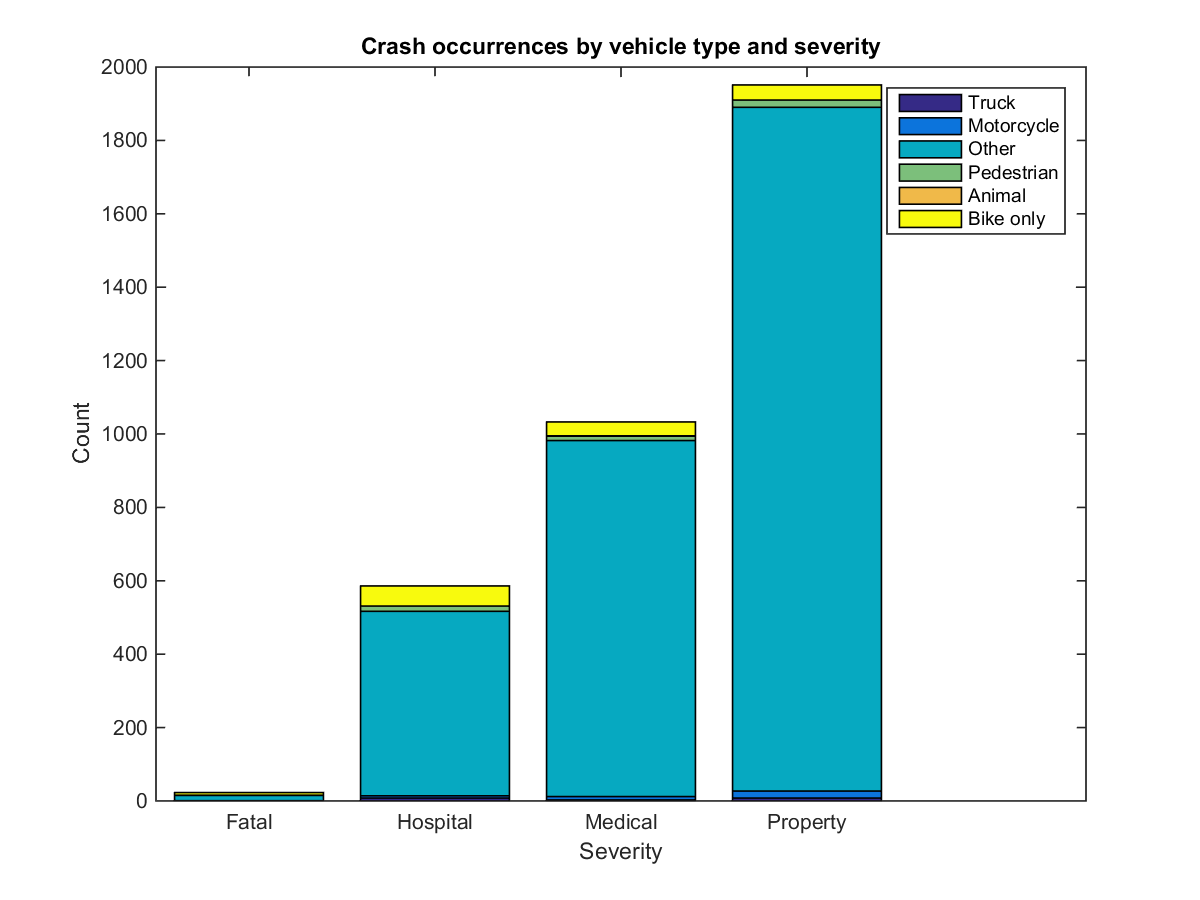

The data file committed next to this chart (first rows):
, Truck, Motorcycle, Other, Pedestrian, Animal, Bike only
Fatal, 1, 0.0000, 14, 1, 0.0000, 7
Hospital, 8, 6, 503, 14, 0.0000, 55
Medical, 3, 9, 970, 12, 1, 38
Property, 8, 19, 1863, 20, 0.0000, 41
